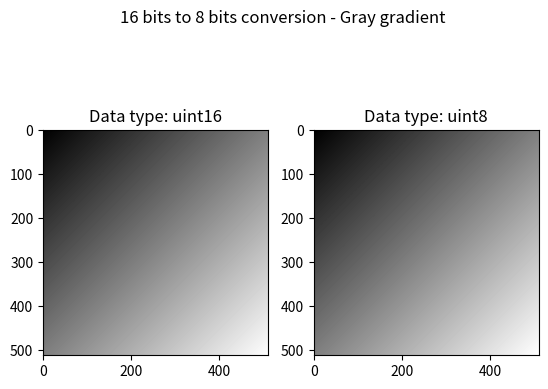

Recreate this plot in Python.
#########################################
#                                       #
#  Julien clément and Johan Jobin       #
#  University of Fribourg               #
#  2019                                 #
#  Master's thesis                      #
#                                       #
#########################################

import numpy as np
import matplotlib.pyplot as plt
from PIL import Image

def conversionGrayscale16To8bits():
    """
    Description: test the image conversion method from 16-bit images to 8-bit images
    Params:
        - No Params
    Returns:
        - No return value
    """
    # Create a 16-bit gray gradient
    gradient16bits = np.zeros((512,512), dtype='uint16')

    # Image dimensions
    width = height =  512

    # 16 bits grayscaled pixel values are inserted in the images
    for y in range(0, height):
        v = 65535 * y / height
        for x in range(0, width):
            gradient16bits[y][x] = round((v + 65535 * x / width) / 2)

    # Get the 16 bits PIL image
    img16 = Image.fromarray(gradient16bits)

    # Convert gradient to 8-bit gradient
    ratio = np.max(gradient16bits) / 256 ;
    gradient8bits = (gradient16bits / ratio).astype('uint8')
    img8 = Image.fromarray(gradient8bits)

    # Plot both gradients
    fig, (_, _) = plt.subplots(1, 2)
    fig.suptitle('16 bits to 8 bits conversion - Gray gradient')

    sp = plt.subplot(121)
    sp.title.set_text('Data type: {}'.format(gradient16bits.dtype))
    plt.imshow(img16, cmap='gray', vmin=0, vmax=65635)

    sp = plt.subplot(122)
    sp.title.set_text('Data type: {}'.format(gradient8bits.dtype))
    plt.imshow(img8, cmap='gray', vmin=0, vmax=255)

    plt.show()

if __name__ == "__main__":

    conversionGrayscale16To8bits()
